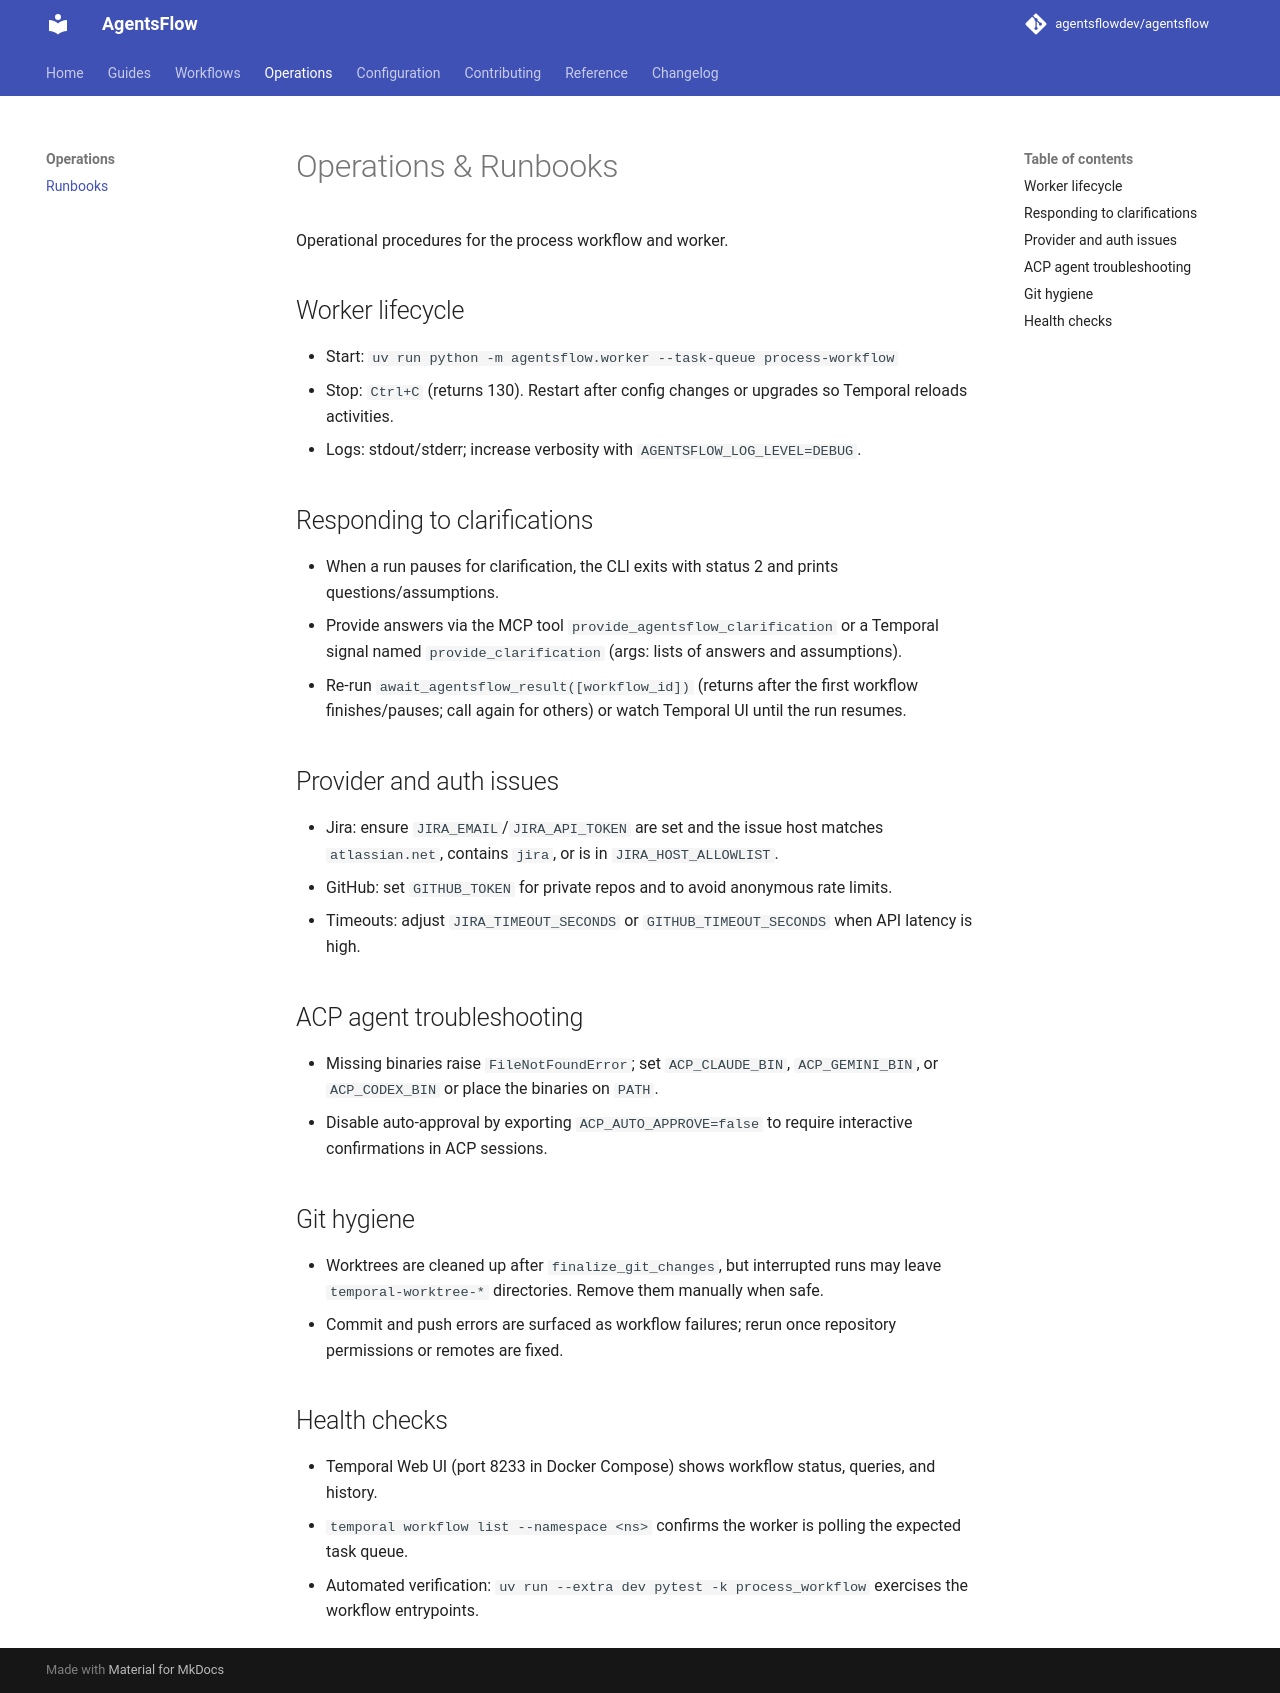

repository: agentsflowdev/agentsflow · page: v0.1/ops/runbooks/index.html · generator: mkdocs

# Operations & Runbooks

Operational procedures for the process workflow and worker.

## Worker lifecycle
- Start: `uv run python -m agentsflow.worker --task-queue process-workflow`
- Stop: `Ctrl+C` (returns 130). Restart after config changes or upgrades so Temporal reloads activities.
- Logs: stdout/stderr; increase verbosity with `AGENTSFLOW_LOG_LEVEL=DEBUG`.

## Responding to clarifications
- When a run pauses for clarification, the CLI exits with status 2 and prints questions/assumptions.
- Provide answers via the MCP tool `provide_agentsflow_clarification` or a Temporal signal named `provide_clarification` (args: lists of answers and assumptions).
- Re-run `await_agentsflow_result([workflow_id])` (returns after the first workflow finishes/pauses; call again for others) or watch Temporal UI until the run resumes.

## Provider and auth issues
- Jira: ensure `JIRA_EMAIL`/`JIRA_API_TOKEN` are set and the issue host matches `atlassian.net`, contains `jira`, or is in `JIRA_HOST_ALLOWLIST`.
- GitHub: set `GITHUB_TOKEN` for private repos and to avoid anonymous rate limits.
- Timeouts: adjust `JIRA_TIMEOUT_SECONDS` or `GITHUB_TIMEOUT_SECONDS` when API latency is high.

## ACP agent troubleshooting
- Missing binaries raise `FileNotFoundError`; set `ACP_CLAUDE_BIN`, `ACP_GEMINI_BIN`, or `ACP_CODEX_BIN` or place the binaries on `PATH`.
- Disable auto-approval by exporting `ACP_AUTO_APPROVE=false` to require interactive confirmations in ACP sessions.

## Git hygiene
- Worktrees are cleaned up after `finalize_git_changes`, but interrupted runs may leave `temporal-worktree-*` directories. Remove them manually when safe.
- Commit and push errors are surfaced as workflow failures; rerun once repository permissions or remotes are fixed.

## Health checks
- Temporal Web UI (port 8233 in Docker Compose) shows workflow status, queries, and history.
- `temporal workflow list --namespace <ns>` confirms the worker is polling the expected task queue.
- Automated verification: `uv run --extra dev pytest -k process_workflow` exercises the workflow entrypoints.
